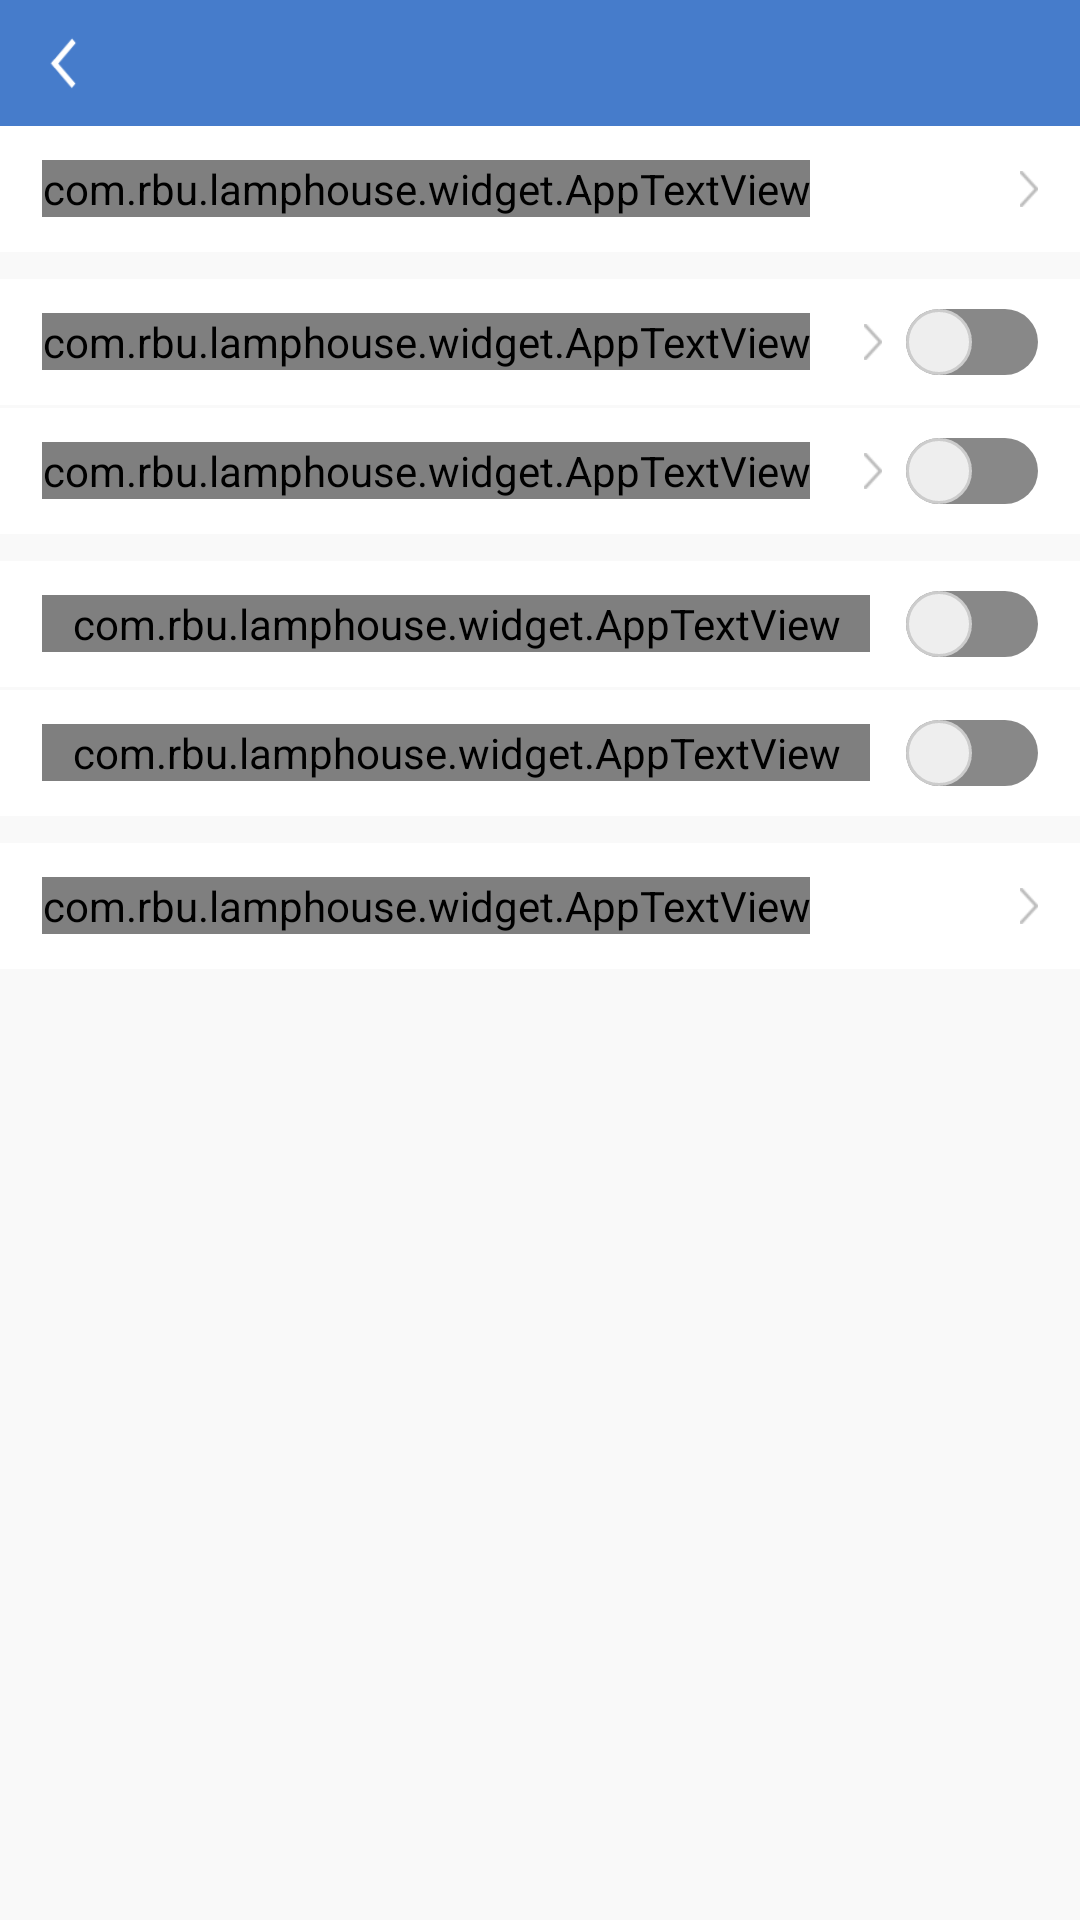

Here is an Android app screen rendered from its layout file. Give the layout XML and the strings, colors and styles it references.
<!-- AndroidManifest.xml: application theme AppTheme -->
<!-- res/layout/activity_setting.xml -->
<?xml version="1.0" encoding="utf-8"?>
<LinearLayout xmlns:android="http://schemas.android.com/apk/res/android"
              android:orientation="vertical"
              android:layout_width="match_parent"
              android:layout_height="match_parent"
    android:background="@color/bg_page">

    <RelativeLayout

        android:layout_width="match_parent"
        android:layout_height="42dp"
        android:background="@color/bg_blue">

        <LinearLayout
            android:id="@+id/setting_ll_back"
            android:layout_width="wrap_content"
            android:layout_height="wrap_content"
            android:layout_centerVertical="true"
            android:paddingBottom="5dp"
            android:paddingRight="5dp"
            android:paddingTop="5dp">

            <ImageView
                android:layout_width="17dp"
                android:layout_height="20dp"
                android:layout_centerVertical="true"
                android:layout_marginLeft="13dp"
                android:background="@mipmap/back"/>
        </LinearLayout>

        

    </RelativeLayout>

    <LinearLayout
        android:layout_width="match_parent"
        android:layout_height="match_parent"
        android:orientation="vertical"
        >
        <RelativeLayout
            android:id="@+id/setting_rl_profiles"
            android:layout_width="match_parent"
            android:layout_height="42dp"
            android:orientation="horizontal"
            android:background="@color/text_white">
            <com.rbu.lamphouse.widget.AppTextView
                android:layout_width="wrap_content"
                android:layout_height="wrap_content"
                android:layout_marginLeft="14dp"
                android:layout_centerVertical="true"
                android:textColor="@color/text_black"
                android:textSize="14sp"
                android:text="@string/profiles"/>

            <ImageView
                android:layout_width="6dp"
                android:layout_height="12dp"
                android:layout_centerVertical="true"
                android:layout_alignParentRight="true"
                android:layout_marginRight="14dp"
                android:background="@mipmap/xiayibu"/>
        </RelativeLayout>

        <RelativeLayout
            android:id="@+id/setting_rl_timeroff"
            android:layout_width="match_parent"
            android:layout_height="42dp"
            android:layout_marginTop="9dp"
            android:orientation="horizontal"
            android:background="@color/text_white">
            <com.rbu.lamphouse.widget.AppTextView
                android:layout_width="wrap_content"
                android:layout_height="wrap_content"
                android:layout_marginLeft="14dp"
                android:layout_centerVertical="true"
                android:textColor="@color/text_black"
                android:textSize="14sp"
                android:text="@string/timeroff"/>

            <Switch
                android:id="@+id/setting_switch_timeroff"
                android:layout_width="wrap_content"
                android:layout_height="22dp"
                android:layout_centerVertical="true"
                android:layout_alignParentRight="true"
                android:layout_marginRight="14dp"
                android:switchMinWidth="20dp"
                android:textOn=" "
                android:textOff=" "
                android:thumb="@drawable/bg_switch_thumb"
                android:track="@drawable/bg_switch" />

            <ImageView
                android:id="@+id/setting_iv_timeroff"
                android:layout_width="6dp"
                android:layout_height="12dp"
                android:layout_centerVertical="true"
                android:layout_toLeftOf="@id/setting_switch_timeroff"
                android:layout_marginRight="8dp"
                android:background="@mipmap/xiayibu"/>

            <TextView
                android:id="@+id/setting_tv_timeroff"
                android:layout_width="wrap_content"
                android:layout_height="wrap_content"
                android:layout_centerVertical="true"
                android:layout_toLeftOf="@id/setting_iv_timeroff"
                android:layout_marginRight="20dp"
                android:textColor="@color/text_black"
                android:textSize="14sp"
                android:text=""/>

        </RelativeLayout>


        <RelativeLayout
            android:id="@+id/setting_rl_timeron"
            android:layout_width="match_parent"
            android:layout_height="42dp"
            android:layout_marginTop="1dp"
            android:orientation="horizontal"
            android:background="@color/text_white">
            <com.rbu.lamphouse.widget.AppTextView
                android:layout_width="wrap_content"
                android:layout_height="wrap_content"
                android:layout_marginLeft="14dp"
                android:layout_centerVertical="true"
                android:textColor="@color/text_black"
                android:textSize="14sp"
                android:text="@string/timeron"/>

            <Switch
                android:id="@+id/setting_switch_timeron"
                android:layout_width="wrap_content"
                android:layout_height="22dp"
                android:layout_centerVertical="true"
                android:layout_alignParentRight="true"
                android:layout_marginRight="14dp"
                android:switchMinWidth="20dp"
                android:textOn=" "
                android:textOff=" "
                android:thumb="@drawable/bg_switch_thumb"
                android:track="@drawable/bg_switch" />

            <ImageView
                android:id="@+id/setting_iV_timeron"
                android:layout_width="6dp"
                android:layout_height="12dp"
                android:layout_centerVertical="true"
                android:layout_toLeftOf="@id/setting_switch_timeron"
                android:layout_marginRight="8dp"
                android:background="@mipmap/xiayibu"/>

            <TextView
                android:id="@+id/setting_tv_timeron"
                android:layout_width="wrap_content"
                android:layout_height="wrap_content"
                android:layout_centerVertical="true"
                android:layout_toLeftOf="@id/setting_iV_timeron"
                android:layout_marginRight="20dp"
                android:textColor="@color/text_black"
                android:textSize="14sp"
                android:text=""/>

        </RelativeLayout>


        <RelativeLayout
            android:layout_width="match_parent"
            android:layout_height="42dp"
            android:layout_marginTop="9dp"
            android:orientation="horizontal"
            android:background="@color/text_white">
            <com.rbu.lamphouse.widget.AppTextView
                android:layout_width="match_parent"
                android:layout_height="wrap_content"
                android:layout_marginLeft="14dp"
                android:layout_marginRight="70dp"
                android:layout_centerVertical="true"
                android:textColor="@color/text_black"
                android:textSize="14sp"
                android:text="@string/autoconn"/>

            <Switch
                android:id="@+id/setting_switch_autoconn"
                android:layout_width="wrap_content"
                android:layout_height="22dp"
                android:layout_centerVertical="true"
                android:layout_alignParentRight="true"
                android:layout_marginRight="14dp"
                android:switchMinWidth="20dp"
                android:textOn=" "
                android:textOff=" "
                android:thumb="@drawable/bg_switch_thumb"
                android:track="@drawable/bg_switch" />

        </RelativeLayout>

        <RelativeLayout
            android:layout_width="match_parent"
            android:layout_height="42dp"
            android:layout_marginTop="1dp"
            android:orientation="horizontal"
            android:background="@color/text_white">
            <com.rbu.lamphouse.widget.AppTextView
                android:layout_width="match_parent"
                android:layout_height="wrap_content"
                android:layout_marginLeft="14dp"
                android:layout_marginRight="70dp"
                android:layout_centerVertical="true"
                android:textColor="@color/text_black"
                android:textSize="14sp"
                android:text="@string/autodisconn"/>

            <Switch
                android:id="@+id/setting_switch_autodisconn"
                android:layout_width="wrap_content"
                android:layout_height="22dp"
                android:layout_centerVertical="true"
                android:layout_alignParentRight="true"
                android:layout_marginRight="14dp"
                android:switchMinWidth="20dp"
                android:textOn=" "
                android:textOff=" "
                android:thumb="@drawable/bg_switch_thumb"
                android:track="@drawable/bg_switch" />

        </RelativeLayout>

        <RelativeLayout
            android:id="@+id/setting_rl_language"
            android:layout_width="match_parent"
            android:layout_height="42dp"
            android:layout_marginTop="9dp"
            android:orientation="horizontal"
            android:background="@color/text_white">
            <com.rbu.lamphouse.widget.AppTextView
                android:layout_width="wrap_content"
                android:layout_height="wrap_content"
                android:layout_marginLeft="14dp"
                android:layout_centerVertical="true"
                android:textColor="@color/text_black"
                android:textSize="14sp"
                android:text="@string/language"/>

            <ImageView
                android:layout_width="6dp"
                android:layout_height="12dp"
                android:layout_centerVertical="true"
                android:layout_alignParentRight="true"
                android:layout_marginRight="14dp"
                android:background="@mipmap/xiayibu"/>
        </RelativeLayout>



    </LinearLayout>
</LinearLayout>
<!-- resources referenced by this layout -->
<resources>
  <color name="bg_blue">#467ccb</color>
  <color name="bg_page">#f9f9f9</color>
  <color name="text_black">#000000</color>
  <color name="text_white">#ffffff</color>
  <!-- drawable bg_switch (drawable) -->
  <?xml version="1.0" encoding="utf-8"?>
  <selector xmlns:android="http://schemas.android.com/apk/res/android" >
      <item android:state_checked="true"  android:drawable="@drawable/bg_switch_blue" />
      <item                               android:drawable="@drawable/bg_switch_gray" />
  
  </selector>
  <!-- drawable bg_switch_thumb (drawable) -->
  <?xml version="1.0" encoding="utf-8"?>
  <selector xmlns:android="http://schemas.android.com/apk/res/android" >
  
      <item android:state_checked="true"  android:drawable="@drawable/bg_switch_thumb_blue" />
      <item                               android:drawable="@drawable/bg_switch_thumb_gray" />
  </selector>
  <!-- mipmap back: png bitmap (mipmap-xxhdpi, 608 bytes) -->
  <!-- mipmap xiayibu: png bitmap (mipmap-xxhdpi, 459 bytes) -->
  <string name="autoconn">Open automatic when connected</string>
  <string name="autodisconn">Close automatic when disconnected</string>
  <string name="language">Language</string>
  <string name="profiles">Profiles</string>
  <string name="timeroff">Timer OFF</string>
  <string name="timeron">Timer ON</string>
  <style name="AppTheme" parent="Theme.AppCompat.Light.DarkActionBar">
          
          <item name="colorPrimary">@color/colorPrimary</item>
          <item name="colorPrimaryDark">@color/colorPrimaryDark</item>
          <item name="colorAccent">@color/colorAccent</item>
      </style>
  <!-- drawable bg_switch_blue (drawable) -->
  <?xml version="1.0" encoding="utf-8"?>
  <shape xmlns:android="http://schemas.android.com/apk/res/android" >
  
      
      <size android:height="22dp"/>
      
      <corners android:radius="20dp"/>
      
      <gradient
          android:endColor="@color/bg_switch"
          android:startColor="@color/bg_switch" />
  
  </shape>
  <!-- drawable bg_switch_gray (drawable) -->
  <?xml version="1.0" encoding="utf-8"?>
  <shape xmlns:android="http://schemas.android.com/apk/res/android"
         android:shape="rectangle" >
  
      
      <size android:height="22dp"/>
      
      <corners android:radius="20dp"/>
  
  
      
      <gradient
          android:endColor="#888888"
          android:startColor="#888888" />
  
  </shape>
  <!-- drawable bg_switch_thumb_blue (drawable) -->
  <?xml version="1.0" encoding="utf-8"?>
  <shape xmlns:android="http://schemas.android.com/apk/res/android"
         android:shape="rectangle" >
  
      
      <size android:height="22dp" android:width="22dp"/>
      
      <corners android:radius="20dp"/>
  
  
      
      <gradient
          android:endColor="#eeeeee"
          android:startColor="#eeeeee" />
  
      <stroke android:width="1dp"
              android:color="@color/bg_blue"/>
  
  </shape>
  <!-- drawable bg_switch_thumb_gray (drawable) -->
  <?xml version="1.0" encoding="utf-8"?>
  <shape xmlns:android="http://schemas.android.com/apk/res/android"
         android:shape="rectangle" >
  
      
      <size android:height="22dp" android:width="22dp"/>
      
      <corners android:radius="20dp"/>
  
  
      
      <gradient
          android:endColor="#eeeeee"
          android:startColor="#eeeeee" />
  
      <stroke android:width="1dp"
              android:color="@color/bg_gray"/>
  
  </shape>
  <color name="colorPrimary">#3F51B5</color>
  <color name="colorPrimaryDark">#303F9F</color>
  <color name="colorAccent">#FF4081</color>
  <color name="bg_switch">#63b7ff</color>
  <color name="bg_gray">#cccccc</color>
</resources>
